Run: headless pygame with SDL's dummy video driver; simulated clock (each Clock.tick advances the game by its frame time, no real sleeping); random seed 0; keys injected as events and as key.get_pressed() state; no mouse input.
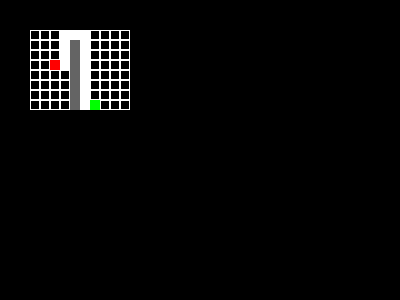
Frame 1 of 4 · flips 1–60 · no input
Frame 2 of 4 · flips 61–180 · tapped SPACE, RETURN · held RIGHT (→), D · screen unchanged from frame 1, image omitted
Frame 3 of 4 · flips 181–300 · held DOWN (↓), S · screen unchanged from frame 2, image omitted
Frame 4 of 4 · flips 301–420 · held LEFT (←), A, UP (↑), W · screen unchanged from frame 3, image omitted

The pygame program that drew these frames:

import pygame
from pygame.locals import *

width, height = 400, 300


class AStar: #A-Star algorithm class, for 4 way graph traversal
    def __init__(self, graph):
        self.finished = False
        self.openSet = []
        self.closedSet = []
        self.graph = graph
        self.openSet.append(graph.startNode)

    def manhattan(self, P, Q): #calculates manhattan AKA taxicab distance between two dimensional vectors P and Q
        return abs(P[0]-Q[1]) + abs(P[1]-Q[1])

    def cost(self, node): #calculate the travel cost of the current node to the start node
        total = 0
        parentNode = node.parent
        while parentNode != self.graph.startNode:
            total += parentNode.weight
            parentNode = parentNode.parent
        return total

    def evaluate(self, node): #evaluation function for finding the best node to expand
        return self.cost(node) + self.heuristic(node)

    def heuristic(self, node): #heuristic function, estimated minimum cost from start to goal
        return self.manhattan(node.coordinates, self.graph.goalNode.coordinates)

    def magic(self): #algorithm main loop, run once
        while not self.finished:
            bestNode = None
            evaluations = []
            for node in self.openSet:
                evaluation = self.evaluate(node)
                evaluations.append(evaluation)

            if len(evaluations) == 0: #if no more nodes are available to examine there is no solution
                self.finished = True
            else:
                bestEvaluation = evaluations[0]
                for evaluation in evaluations:
                    if evaluation < bestEvaluation:
                        bestEvaluation = evaluation
                for node in self.openSet:
                    evaluation = self.evaluate(node)
                    if evaluation == bestEvaluation:
                        bestNode = node
                        break

                if bestNode == self.graph.goalNode:
                    self.finished = True
                else:
                    self.openSet.remove(bestNode)
                    self.closedSet.append(bestNode)

                    if bestNode.left != None:
                        if bestNode.left not in self.closedSet:
                            if bestNode.left not in self.openSet:
                                self.openSet.append(bestNode.left)
                                bestNode.left.parent = bestNode

                    if bestNode.right != None:
                        if bestNode.right not in self.closedSet:
                            if bestNode.right not in self.openSet:
                                self.openSet.append(bestNode.right)
                                bestNode.right.parent = bestNode

                    if bestNode.up != None:
                        if bestNode.up not in self.closedSet:
                            if bestNode.up not in self.openSet:
                                self.openSet.append(bestNode.up)
                                bestNode.up.parent = bestNode

                    if bestNode.down != None:
                        if bestNode.down not in self.closedSet:
                            if bestNode.down not in self.openSet:
                                self.openSet.append(bestNode.down)
                                bestNode.down.parent = bestNode

        if len(evaluations) != 0:
            parentNode = bestNode.parent
            while parentNode != self.graph.startNode:
                self.graph.highlightNode(parentNode.coordinates)
                parentNode = parentNode.parent


class Graph: #graph class emulates a real graph by handing and rendering nodes and their relations
    def __init__(self, numNodesX, numNodesY, nodeSize, surface, goalNode, startNode):
        self.surface = surface
        self.nodeSize = nodeSize
        self.numNodesX = numNodesX
        self.numNodesY = numNodesY
        self.nodeArray = []
        self.goalNode = goalNode
        self.startNode = startNode

        for i in range(0, numNodesY):
            newArrayX = []
            for ii in range(0, numNodesX):
                newNode = Node((ii,i))
                newArrayX.append(newNode)
            self.nodeArray.append(newArrayX)

        for i in range(0, numNodesY):
            for ii in range(0, numNodesX):
                node = self.nodeArray[i][ii]
                if node.coordinates == self.goalNode.coordinates:
                    self.nodeArray[i].pop(ii)
                    self.nodeArray[i].insert(ii, self.goalNode)
                    node = self.goalNode
                elif node.coordinates == self.startNode.coordinates:
                    self.nodeArray[i].pop(ii)
                    self.nodeArray[i].insert(ii, self.startNode)
                    node = self.startNode
                #print(node.coordinates)
                if ii-1 != -1:
                    node.left = self.nodeArray[i][ii-1]
                if ii+1 != numNodesX:
                    node.right = self.nodeArray[i][ii+1]
                if i-1 != -1:
                    node.up = self.nodeArray[i-1][ii]
                if i+1 != numNodesY:
                    node.down = self.nodeArray[i+1][ii]


    def highlightNode(self, coordinates): #highlight a specific node on the graph by its coordinates
        theNode = None
        searchDone = False
        for array in self.nodeArray:
            for node in array:
                if coordinates == node.coordinates:
                    theNode=node
                    searchDone = True
                if searchDone:
                    break
            if searchDone:
                break
        
        if not theNode:
            return
        else:
            try:
                #theNode.left.fill = True
                #theNode.right.fill = True
                #theNode.up.fill = True
                #theNode.down.fill = True
                theNode.fill = True
            except:
                pass


    def render(self): #draw the graph and nodes
        X, Y = 30,30 #offset from window edge

        for i in range(0, len(self.nodeArray)):
            for node in self.nodeArray[i]:
                if node == self.goalNode:
                    pygame.draw.rect(self.surface, (255, 0, 0), [X, Y, self.nodeSize, self.nodeSize])
                elif node == self.startNode:
                    pygame.draw.rect(self.surface, (0, 255, 0), [X, Y, self.nodeSize, self.nodeSize])
                elif node.isWall:
                    pygame.draw.rect(self.surface, (100, 100, 100), [X, Y, self.nodeSize, self.nodeSize])
                elif node.fill:
                    pygame.draw.rect(self.surface, (255,255,255), [X, Y, self.nodeSize, self.nodeSize])
                else:
                    pygame.draw.rect(self.surface, (255,255,255), [X, Y, self.nodeSize, self.nodeSize], 1) 
                X += self.nodeSize
            Y += self.nodeSize
            X = 30


    def addWall(self, coordinates): #add an obstacle to the graph. Nodes do not interact with walls
        theNode = None
        searchDone = False
        for array in self.nodeArray:
            for node in array:
                if coordinates == node.coordinates:
                    theNode = node
                    searchDone = True
                if searchDone:
                    break
            if searchDone:
                break

        if not theNode:
            return
        else:
            theNode.isWall = True
            try:
                theNode.left.right = None
            except:
                pass
            try:
                theNode.right.left = None
            except:
                pass
            try:
                theNode.up.down = None
            except:
                pass
            try:
                theNode.down.up = None
            except:
                pass


class Node:
    def __init__(self, coordinates):
        self.left = None
        self.right = None
        self.up = None
        self.down = None
        self.coordinates = coordinates
        self.fill = False
        self.parent = None
        self.isWall = False
        self.weight = 1

    def getLeft(self):
        return self.left

    def getRight(self):
        return self.right

    def getUp(self):
        return self.up

    def getDown(self):
        return self.down

    def getCoordinates(self):
        return self.coordinates


class Goal(Node):
    def __init__(self, coordinates):
        Node.__init__(self, coordinates)


class Start(Node):
    def __init__(self, coordinates):
        Node.__init__(self, coordinates)
        self.parent = self

def main():
    pygame.init()
    clock = pygame.time.Clock()
    displaysurface = pygame.display.set_mode((width, height))
    pygame.display.set_caption("A* Search Algorithm")

    #coordinates start at 0 E.X.: 1 --> 2, 7 --> 8
    wallCoordinates = [
                       (4,1),
                       (4,2),
                       (4,3),
                       (4,4),
                       (4,5),
                       (4,6),
                       (4,7)]
    numNodesX = 10
    numNodesY = 8
    goal = Goal((2,3))
    start = Start((6,7))
    graph = Graph(numNodesX,numNodesY,10,displaysurface, goal, start)
    for wall in wallCoordinates:
        graph.addWall(wall)
    #graph.highlightNode((0,0))

    astar = AStar(graph)
    #print(astar.heuristic(start))
    astar.magic()

    while True:
        for event in pygame.event.get():
            if event.type == QUIT:
                pygame.quit()
                exit()

        graph.render()
        pygame.display.update()
        clock.tick(30)

main()
